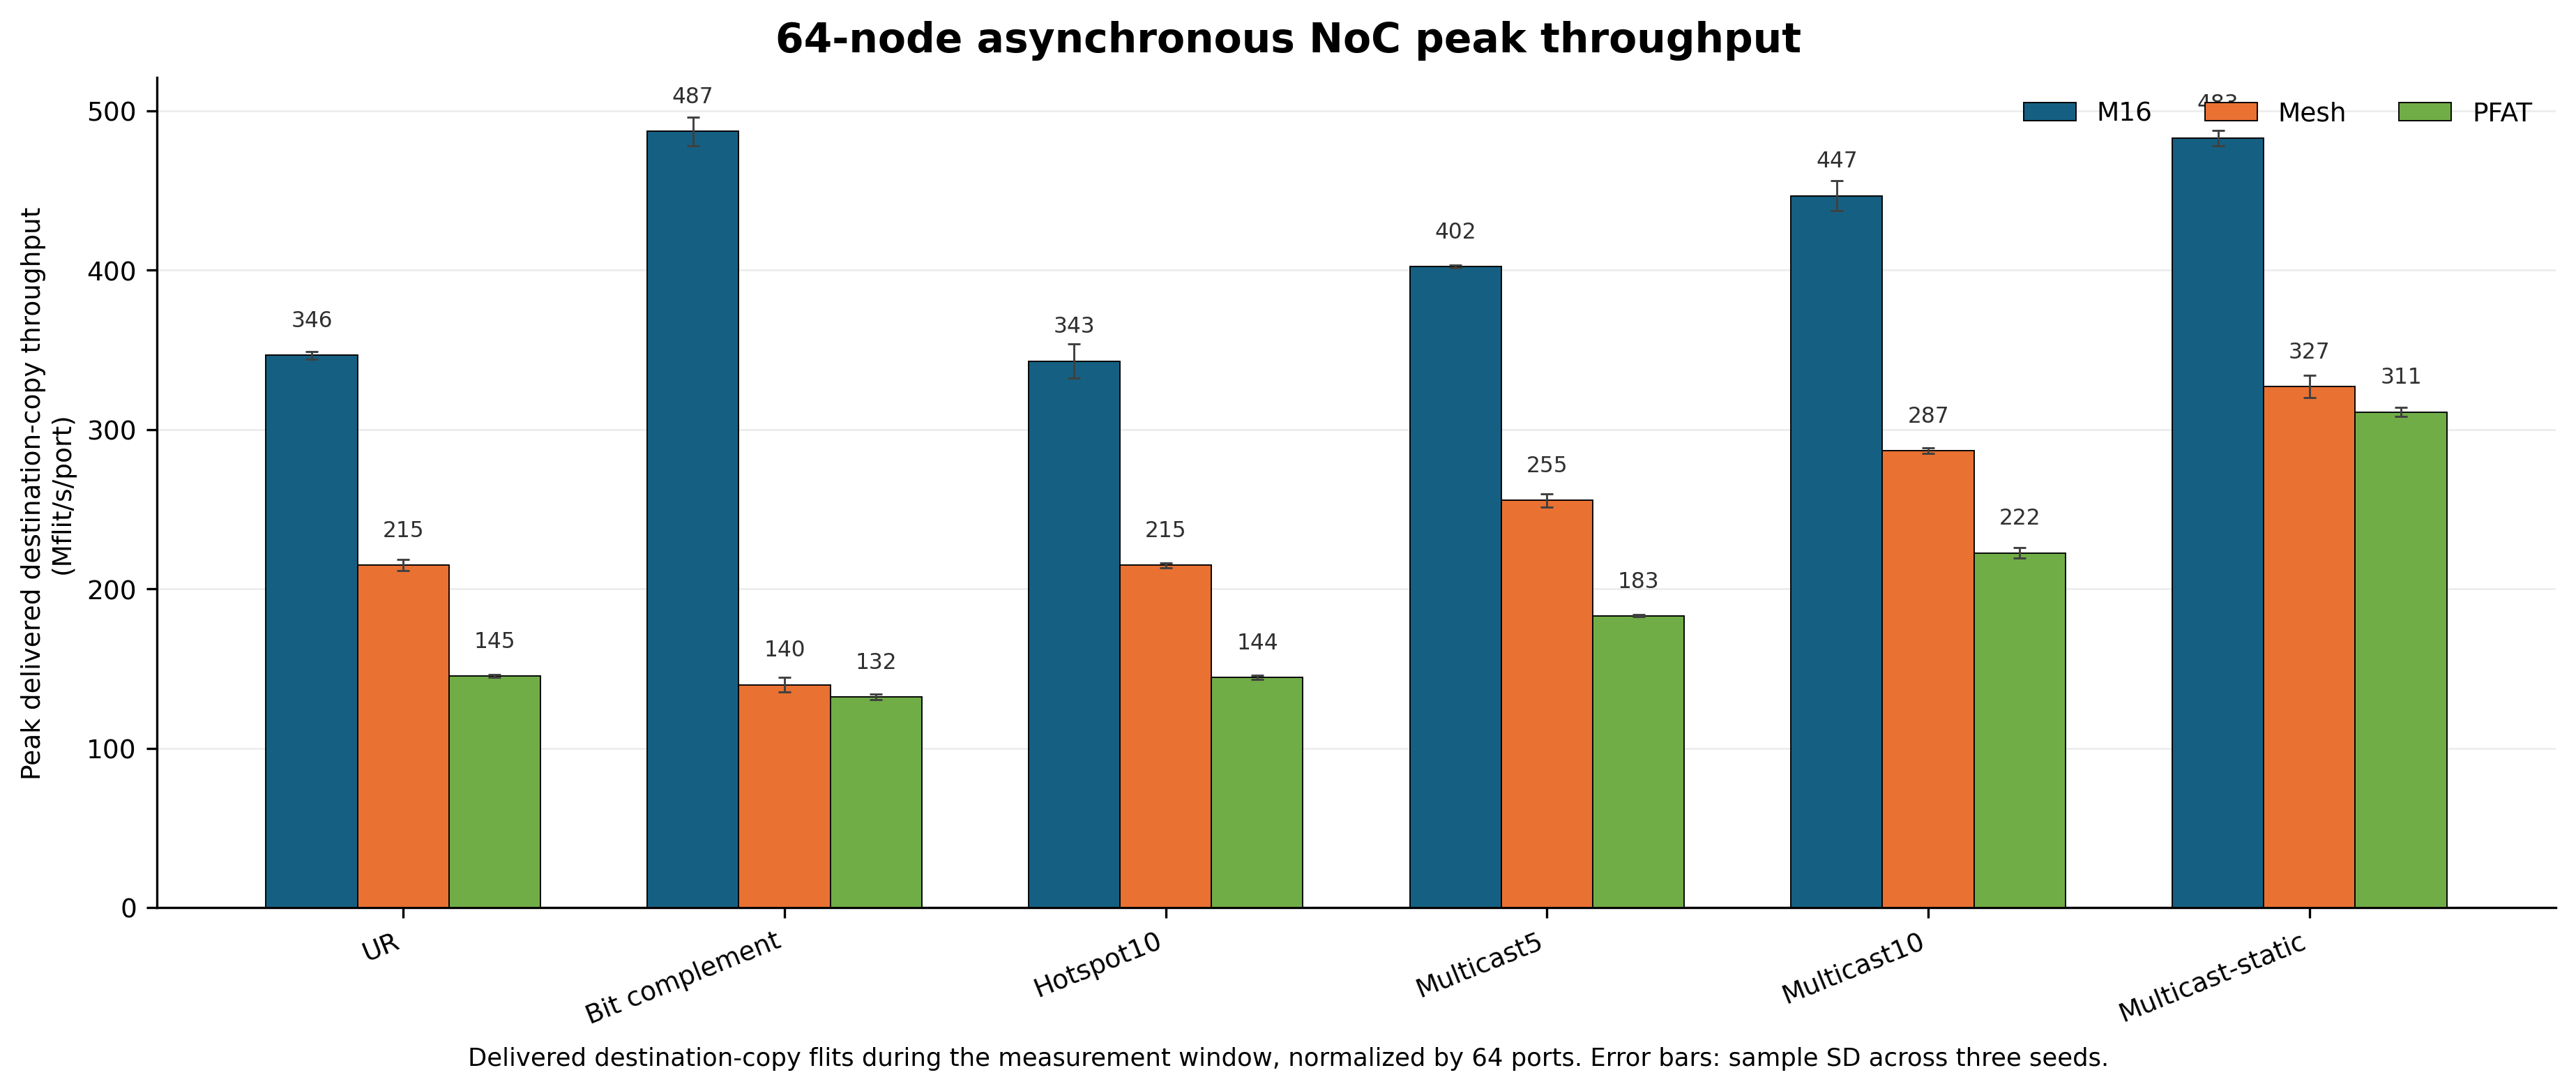

The data file committed next to this chart (first rows):
design, design_label, benchmark, benchmark_label, sustainable_injection_load_mflit_port_s, sustainable_copy_throughput_mflit_port_s, sustainable_copy_throughput_std, observed_peak_copy_throughput_mflit_port…, observed_peak_copy_throughput_std, observed_peak_load_mflit_port_s, n_three_seed_points, validation_status
PROP_M16, M16, TOPO-UR, UR, 420, 308.7, 9.756, 346.5, 2.589, 500, 30, verified
FM64, Mesh, TOPO-UR, UR, 260, 190.1, 12.61, 215, 3.517, 360, 30, verified
PFAT64, PFAT, TOPO-UR, UR, 180, 138.8, 8.297, 145.3, 0.741, 200, 26, verified
PROP_M16, M16, TOPO-BC, Bit complement, 500, 366.7, 13.95, 487.1, 8.976, 700, 30, verified
FM64, Mesh, TOPO-BC, Bit complement, 180, 139.7, 4.674, 139.7, 4.674, 180, 30, verified
PFAT64, PFAT, TOPO-BC, Bit complement, 160, 118.6, 6.395, 132.2, 1.741, 180, 30, verified
PROP_M16, M16, HOTSPOT10, Hotspot10, 440, 323.1, 1.609, 342.9, 10.55, 500, 30, verified
FM64, Mesh, HOTSPOT10, Hotspot10, 260, 188.1, 9.054, 214.8, 1.659, 340, 30, verified
PFAT64, PFAT, HOTSPOT10, Hotspot10, 180, 135.2, 5.932, 144.4, 1.395, 220, 26, verified
PROP_M16, M16, MULTICAST5-AABB, Multicast5, 380, 367.6, 9.361, 402.3, 0.86, 460, 30, verified
FM64, Mesh, MULTICAST5-AABB, Multicast5, 220, 211.3, 1.605, 255.4, 4.336, 300, 30, verified
PFAT64, PFAT, MULTICAST5-AABB, Multicast5, 180, 178.9, 2.033, 183, 0.6296, 200, 30, verified
PROP_M16, M16, MULTICAST10-AABB, Multicast10, 320, 390.2, 5.188, 446.6, 9.545, 440, 30, verified
FM64, Mesh, MULTICAST10-AABB, Multicast10, 220, 263.2, 10.47, 286.7, 1.958, 280, 30, verified
PFAT64, PFAT, MULTICAST10-AABB, Multicast10, 160, 197.7, 6.865, 222.5, 3.165, 200, 30, verified
PROP_M16, M16, MULTICAST-STATIC-AABB, Multicast-static, 220, 432.2, 5.92, 482.8, 5.009, 320, 30, verified
FM64, Mesh, MULTICAST-STATIC-AABB, Multicast-static, 140, 273.7, 14.18, 326.8, 6.997, 200, 30, verified
PFAT64, PFAT, MULTICAST-STATIC-AABB, Multicast-static, 140, 273.7, 14.18, 311, 2.952, 180, 30, verified
